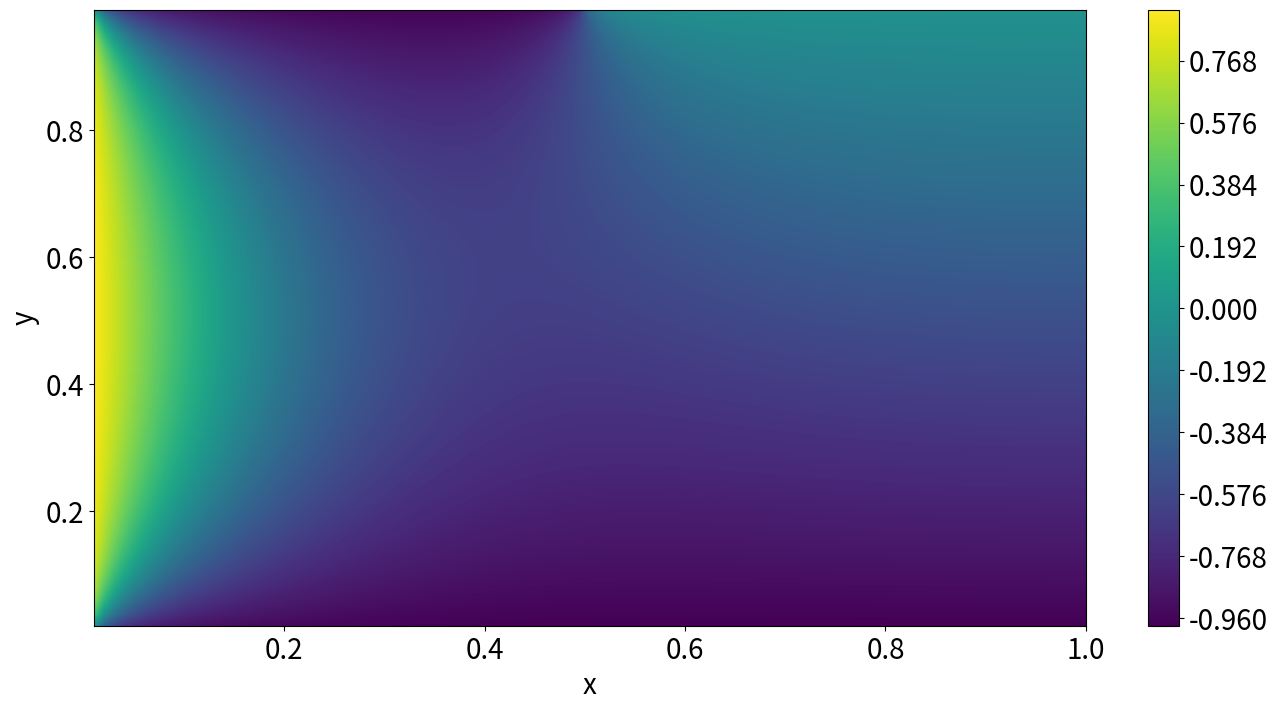

This figure's Python source:
# -*- coding: utf-8 -*-
"""
Created on Mon Nov 18 12:13:10 2019

[redacted]
"""

import matplotlib.pyplot as plt
import numpy.linalg as linalg
import numpy as np

# Set common figure parameters:
newparams = {'figure.figsize': (16, 6), 'font.size': 20}
plt.rcParams.update(newparams)

# Set the number of grid points
Nx = 100
dx = 1/(Nx+1)
x = np.linspace(dx, 1, Nx+1)

Ny = 50
dy = 1/(Ny+1)
N = (Nx+1)*(Ny+1)
y = np.linspace(dy, 1-dx, Ny+1)

# Set constants at boundary
Vn = -1
Vs = -1
Ve = 1
Vw = 1

### Construct the matrix A
A = np.zeros([N,N])

for i in range(N):
    # Set the diagonals to -4
    A[i, i] = -4
    # Set the non-zero off-diagonals to 1
    if i > 0:
        A[i, i-1] = 1
    if i < N-1:
        A[i, i+1] = 1
    if i < N-Nx-1:
        A[i+Nx+1, i] = 1
        A[i, i+Nx+1] = 1
    
for i in range(N):
    # Some elements must be changed to 2 due to the Neumann BCs
    if (i+1)%(Nx+1) == 0:
        A[i,i-1] = 2
    
    # In addition some elements must be set to zero, since
    # the elements are taken care of by terms in b
    if i > 0 and i < N - 1 and (i+1)%(Nx+1) == 0:
        A[i, i+1] = 0
        A[i+1, i] = 0

### Construct the right hand side vector b:
b = np.zeros(N)

# For j = 0, set elements to -Vs
b[0:Nx+1] = -Vs

# For i = 0, set the elements to -Vw
indices = np.mod(range(N),Nx+1) == 0
b[indices] += -Vw

# For j = Ny, set elements to -Vn
for i in range(Nx+1):
    b[N-Nx-1+i] += -Vn
    
# For i = Nx, set elements to -Ve
for i in range(Ny+1):
    b[N-Ny-1+i] += -Ve
    
# Solve the system using linalg
u = linalg.solve(A,b)

# Reshape solution array to be able to plot it
u_ = u.reshape(Ny+1,Nx+1)
plt.figure(figsize=(16, 8))
plt.contourf(x, y, u_, 1000)
plt.colorbar()
plt.ylabel('y')
plt.xlabel('x')
plt.show()